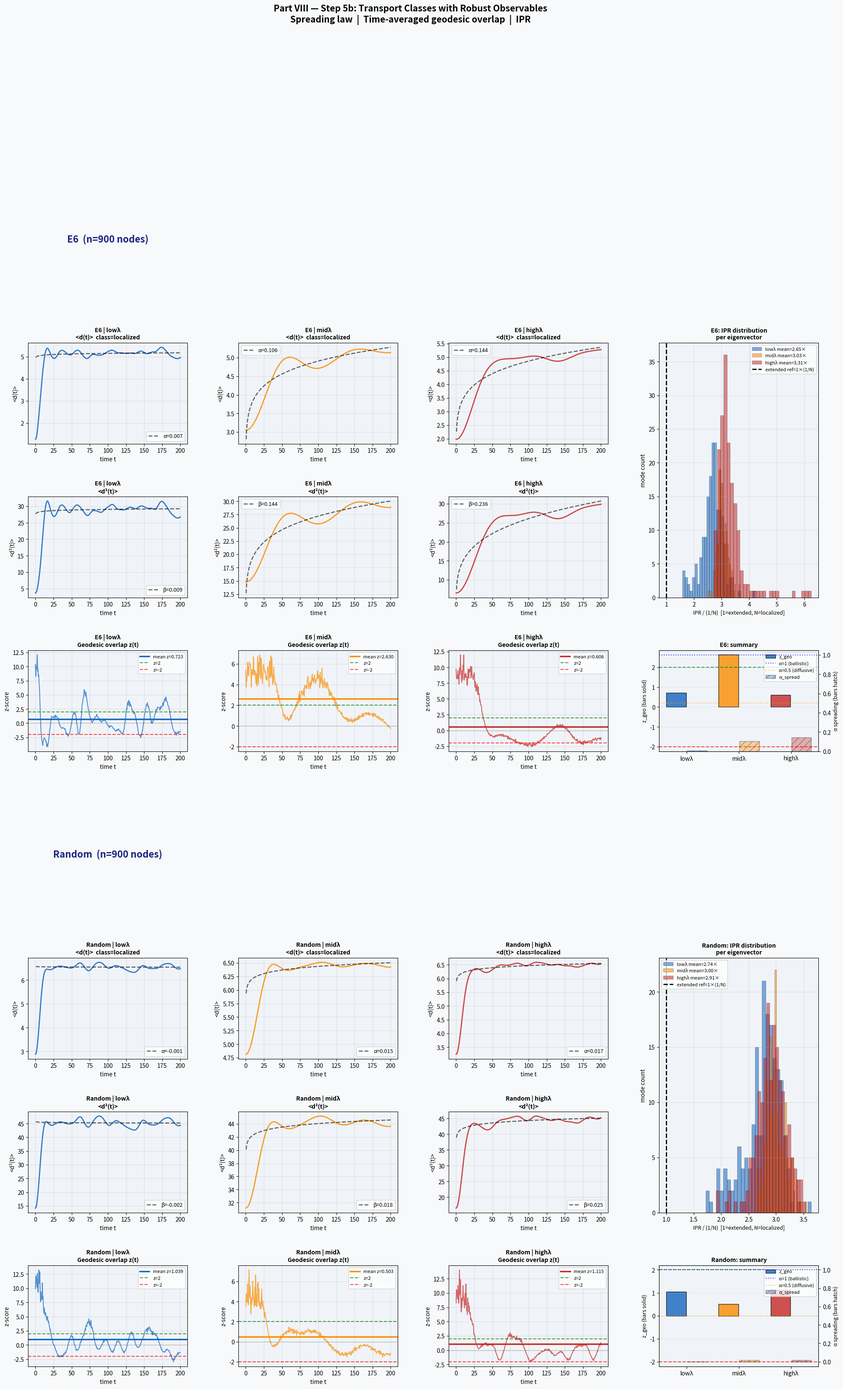

Here is the Python script that generated this plot:
"""
Part VIII — Step 5b: Transport Classes with Robust Observables
==============================================================

Three honest observables (no first-arrival threshold bias):

  1. SPREADING LAW  <d(t)> and <d²(t)>
     ballistic:  <d> ~ t        (field-like propagation)
     diffusive:  <d²> ~ t       (random-walk-like)
     localized:  saturates       (Anderson-like)

  2. TIME-AVERAGED GEODESIC OVERLAP  Z_geo(t)
     z-score of probability mass in geodesic corridor,
     integrated over time.
     z > 2: signal concentrates near shortest paths
     z ~ 0: random spatial distribution

  3. INVERSE PARTICIPATION RATIO (IPR)
     IPR = sum_i |psi_i|^4
     IPR ~ 1/N : extended (field-like)
     IPR ~ 1   : fully localized (particle-like)

Null hypotheses:
  H0_spread:  all bands show the same spreading law exponent
  H0_geo:     all bands have z_geo ~ 0 (no geodesic focusing)
  H0_ipr:     all bands have IPR ~ 1/N (equally extended)

If H0 rejected for some bands but not others:
  -> evidence for multiple distinct transport classes
  -> "multiple fields from one graph"
"""

import matplotlib
matplotlib.use("Agg")

import numpy as np
import matplotlib.pyplot as plt
import matplotlib.gridspec as gridspec
import networkx as nx

from scipy import stats
from scipy.spatial import cKDTree
from scipy.optimize import curve_fit
import warnings
warnings.filterwarnings("ignore")


# ============================================================
# 1. ALGEBRAS
# ============================================================

ALGEBRAS = {
    "E6": {
        "rank": 6, "h": 12,
        "exponents": [1, 4, 5, 7, 8, 11],
        "color": "#2196F3",
    },
    "Random": {
        "rank": 6, "h": None,
        "exponents": None,
        "color": "#9E9E9E",
    },
}


def get_omega(name, seed=42):
    alg = ALGEBRAS[name]
    if alg["exponents"] is None:
        rng = np.random.default_rng(seed)
        return rng.uniform(0.5, 2.0, alg["rank"])
    m = np.array(alg["exponents"], dtype=float)
    return 2.0 * np.sin(np.pi * m / alg["h"])


# ============================================================
# 2. ORBIT GENERATION
# ============================================================

def generate_orbit(omega, T=900, kappa=0.05, warmup=500, seed=42):
    rng = np.random.RandomState(seed)
    phi = rng.uniform(0, 2*np.pi, len(omega))
    for _ in range(warmup):
        phi = (phi + omega + kappa * np.sin(phi)) % (2*np.pi)
    traj = np.zeros((T, len(omega)))
    for t in range(T):
        phi = (phi + omega + kappa * np.sin(phi)) % (2*np.pi)
        traj[t] = phi
    return traj


# ============================================================
# 3. TORUS EMBEDDING  phi_i -> (cos phi_i, sin phi_i)
# ============================================================

def embed_torus(orbit):
    return np.concatenate([np.cos(orbit), np.sin(orbit)], axis=1)


# ============================================================
# 4. GRAPH
# ============================================================

def build_knn_graph(X, k=10):
    n = len(X)
    tree = cKDTree(X)
    dists, idxs = tree.query(X, k=k+1)
    sigma = np.median(dists[:, 1:])

    edge_best = {}
    for i in range(n):
        for m in range(1, k+1):
            j = int(idxs[i, m])
            if i == j:
                continue
            d = float(dists[i, m])
            a, b = (i, j) if i < j else (j, i)
            if (a, b) not in edge_best or d < edge_best[(a,b)]["cost"]:
                edge_best[(a, b)] = {
                    "cost":   d,
                    "weight": float(np.exp(-d**2 / (2*sigma**2)))
                }

    G = nx.Graph()
    G.add_nodes_from(range(n))
    for (a, b), data in edge_best.items():
        G.add_edge(a, b, cost=data["cost"], weight=data["weight"])
    return G, sigma


def extract_giant(G):
    comps  = list(nx.connected_components(G))
    giant  = max(comps, key=len)
    Gg     = G.subgraph(giant).copy()
    mapping = {old: i for i, old in enumerate(sorted(Gg.nodes()))}
    Gg     = nx.relabel_nodes(Gg, mapping)
    return Gg


def graph_to_matrices(G):
    n   = G.number_of_nodes()
    A   = np.zeros((n, n))
    C   = np.full((n, n), np.inf)
    for i, j, data in G.edges(data=True):
        A[i,j] = A[j,i] = data["weight"]
        C[i,j] = C[j,i] = data["cost"]
    deg  = A.sum(axis=1)
    dinv = np.where(deg > 0, 1.0/np.sqrt(deg), 0.0)
    D12  = np.diag(dinv)
    Ln   = np.eye(n) - D12 @ A @ D12
    Ln   = 0.5*(Ln + Ln.T)
    return A, C, Ln, deg


def spectral_decomp(Ln):
    vals, vecs = np.linalg.eigh(Ln)
    vals = np.maximum(vals, 0.0)
    return vals, vecs


def make_bands(vals, frac=0.20):
    nz = np.where(vals > 1e-10)[0]
    m  = len(nz)
    q  = max(8, int(frac * m))
    low  = nz[:q]
    mc   = m // 2
    mid  = nz[max(0, mc - q//2): min(m, mc + q//2)]
    high = nz[-q:]
    return {"lowλ": low, "midλ": mid, "highλ": high}


# ============================================================
# 5. SOURCE + GEODESIC DISTANCES
# ============================================================

def choose_source(G, n_cand=20):
    degs  = np.array([G.degree(i) for i in G.nodes()])
    cands = np.argsort(degs)[-min(n_cand, len(degs)):]
    best_node, best_mean = None, np.inf
    for c in cands:
        lens = nx.single_source_dijkstra_path_length(G, int(c), weight="cost")
        mu   = np.mean(list(lens.values()))
        if mu < best_mean:
            best_mean, best_node = mu, int(c)
    return best_node, best_mean


def all_geodesics_from(G, source):
    """Returns array d[j] = cost-geodesic from source to j."""
    n = G.number_of_nodes()
    lens = nx.single_source_dijkstra_path_length(G, source, weight="cost")
    d = np.full(n, np.nan)
    for j, v in lens.items():
        d[j] = v
    return d


def geodesic_corridor(G, source, target, radius=1):
    path = nx.shortest_path(G, source, target, weight="cost")
    S    = set(path)
    front = set(path)
    for _ in range(radius):
        nxt = set()
        for v in front:
            nxt.update(G.neighbors(v))
        S.update(nxt); front = nxt
    return np.array(sorted(S), dtype=int)


# ============================================================
# 6. BAND STATE
# ============================================================

def make_band_state(vecs, band_idx, source):
    n   = vecs.shape[0]
    d   = np.zeros(n); d[source] = 1.0
    c   = vecs.T @ d
    cb  = np.zeros_like(c); cb[band_idx] = c[band_idx]
    psi = vecs @ cb
    nm  = np.linalg.norm(psi)
    if nm > 0:
        psi /= nm
    return psi.astype(complex), (vecs.T @ psi).astype(complex)


# ============================================================
# 7. SPECTRAL EVOLUTION  psi(t) = sum_k coeff_k exp(-i lam_k t) v_k
# ============================================================

def prob_at_time(vals, vecs, coeff0, t):
    """Full probability vector P_j(t) for all nodes j."""
    amp = vecs @ (coeff0 * np.exp(-1j * vals * t))
    return np.abs(amp)**2


# ============================================================
# 8. OBSERVABLE 1 — SPREADING  <d(t)>  <d²(t)>
# ============================================================

def compute_spreading(vals, vecs, coeff0, geo_dist, times):
    """
    <d(t)>  = sum_j d(s,j) * P_j(t)
    <d²(t)> = sum_j d(s,j)^2 * P_j(t)

    Uses only nodes with finite geodesic distance.
    """
    mask  = np.isfinite(geo_dist)
    d_fin = geo_dist[mask]

    mean_d  = np.zeros(len(times))
    mean_d2 = np.zeros(len(times))

    for ti, t in enumerate(times):
        P       = prob_at_time(vals, vecs, coeff0, t)
        Pm      = P[mask]
        norm    = Pm.sum()
        if norm > 0:
            Pm /= norm
        mean_d[ti]  = (d_fin   * Pm).sum()
        mean_d2[ti] = (d_fin**2 * Pm).sum()

    return mean_d, mean_d2


def fit_spreading(times, mean_d, mean_d2, t_fit_start_frac=0.10):
    """
    Fit <d> ~ A * t^alpha  and  <d²> ~ B * t^beta
    in log-log space over the second half of the time range.

    alpha ~ 1  : ballistic
    alpha ~ 0.5: diffusive (beta ~ 1)
    alpha ~ 0  : localized (saturation)
    """
    ns    = max(4, int(t_fit_start_frac * len(times)))
    t_fit = times[ns:]
    d_fit = mean_d[ns:]
    d2_fit = mean_d2[ns:]

    results = {}

    for name, y in [("<d>", d_fit), ("<d²>", d2_fit)]:
        pos   = (t_fit > 0) & (y > 0)
        if pos.sum() < 4:
            results[name] = {"alpha": np.nan, "r2": np.nan}
            continue
        lt = np.log(t_fit[pos])
        ly = np.log(y[pos])
        sl, ic, r, pv, _ = stats.linregress(lt, ly)
        results[name] = {
            "alpha": sl,
            "r2":    r**2,
            "A":     np.exp(ic),
            "pval":  pv,
        }

    # Classify
    a = results.get("<d>", {}).get("alpha", np.nan)
    if np.isnan(a):
        cls = "unknown"
    elif a > 0.75:
        cls = "ballistic"
    elif a > 0.35:
        cls = "diffusive"
    else:
        cls = "localized"
    results["class"] = cls

    return results


# ============================================================
# 9. OBSERVABLE 2 — TIME-AVERAGED GEODESIC OVERLAP
# ============================================================

def time_avg_geodesic_overlap(vals, vecs, coeff0, G,
                               source, target,
                               times, n_rand=120,
                               corridor_radius=1, seed=42):
    """
    For each time snapshot compute z-score of
    probability mass inside the geodesic corridor.
    Return mean z-score over time.

    Uses corridor_nodes from shortest-path source->target.
    """
    rng      = np.random.default_rng(seed)
    n        = G.number_of_nodes()
    corridor = geodesic_corridor(G, source, target, corridor_radius)
    m        = len(corridor)

    z_series = np.zeros(len(times))

    for ti, t in enumerate(times):
        P      = prob_at_time(vals, vecs, coeff0, t)
        p_geo  = P[corridor].sum()

        # baseline: random sets of size m
        rand_p = []
        for _ in range(n_rand):
            samp = rng.choice(n, size=m, replace=False)
            rand_p.append(P[samp].sum())
        rand_p = np.array(rand_p)
        mu, sd = rand_p.mean(), rand_p.std(ddof=1) + 1e-12
        z_series[ti] = (p_geo - mu) / sd

    return float(z_series.mean()), z_series


# ============================================================
# 10. OBSERVABLE 3 — IPR
# ============================================================

def compute_ipr_per_mode(vecs, band_idx):
    """
    IPR_k = sum_j |v_{jk}|^4  for each eigenvector k in band.

    IPR ~ 1/N : plane-wave-like (extended)
    IPR ~ 1   : fully localized (delta-function)
    """
    n        = vecs.shape[0]
    ipr_vals = np.sum(vecs[:, band_idx]**4, axis=0)
    return ipr_vals, float(ipr_vals.mean()), float(ipr_vals.std())


def compute_ipr_of_state(psi):
    """
    IPR of the probability distribution |psi_j|^2.
    """
    p = np.abs(psi)**2
    p = p / (p.sum() + 1e-14)
    return float(np.sum(p**2))


# ============================================================
# 11. MAIN ANALYSIS
# ============================================================

BAND_COLORS = {
    "lowλ":  "#1565C0",
    "midλ":  "#FB8C00",
    "highλ": "#C62828",
}
BAND_NAMES = ["lowλ", "midλ", "highλ"]


def run_one(name, T=900, k_nn=10,
            tmax=200.0, n_times=400, seed=42):

    color = ALGEBRAS[name]["color"]
    omega = get_omega(name, seed=seed)

    print("\n" + "="*62)
    print(f"ALGEBRA: {name}")
    print(f"omega = {np.round(omega,4).tolist()}")

    orbit = generate_orbit(omega, T=T, kappa=0.05,
                           warmup=500, seed=seed)
    X     = embed_torus(orbit)
    G0, sigma = build_knn_graph(X, k=k_nn)
    G     = extract_giant(G0)

    n = G.number_of_nodes()
    print(f"Graph: {n} nodes, {G.number_of_edges()} edges, σ={sigma:.4f}")

    A, C, Ln, deg = graph_to_matrices(G)
    vals, vecs    = spectral_decomp(Ln)
    bands         = make_bands(vals, frac=0.20)

    print(f"Spectrum: λ_min={vals[0]:.2e}, λ_max={vals[-1]:.4f}")
    for bname, idx in bands.items():
        lmin = vals[idx[0]]; lmax = vals[idx[-1]]
        print(f"  {bname}: {len(idx)} modes, "
              f"λ∈[{lmin:.4f},{lmax:.4f}]")

    source, _ = choose_source(G)
    geo_dist  = all_geodesics_from(G, source)

    # Far target for corridor tests
    finite_mask = np.where(np.isfinite(geo_dist))[0]
    far_target  = int(finite_mask[np.argmax(geo_dist[finite_mask])])
    print(f"Source: {source},  Far target: {far_target}, "
          f"d_geo={geo_dist[far_target]:.4f}")

    times = np.linspace(0.0, tmax, n_times)

    band_res = {}

    for bname in BAND_NAMES:
        idx = bands[bname]
        psi0, c0 = make_band_state(vecs, idx, source)

        # ── Observable 1: Spreading
        mean_d, mean_d2 = compute_spreading(
            vals, vecs, c0, geo_dist, times)
        spr = fit_spreading(times, mean_d, mean_d2)

        # ── Observable 2: Time-averaged geodesic overlap
        z_avg, z_series = time_avg_geodesic_overlap(
            vals, vecs, c0, G,
            source=source, target=far_target,
            times=times, n_rand=120,
            corridor_radius=1, seed=seed)

        # ── Observable 3: IPR of eigenmodes
        ipr_modes, ipr_mean, ipr_std = compute_ipr_per_mode(vecs, idx)

        # IPR of initial state
        ipr_state = compute_ipr_of_state(psi0)

        # Extended reference IPR = 1/n
        ipr_ref = 1.0 / n

        lam_c = float(np.median(vals[idx]))

        print(f"\n  [{bname}]  λ_center={lam_c:.4f}  "
              f"sqrt(λ)={np.sqrt(lam_c):.4f}")
        print(f"    Spreading class    : {spr['class']}")
        a_d  = spr.get('<d>',  {}).get('alpha', np.nan)
        r2_d = spr.get('<d>',  {}).get('r2',    np.nan)
        a_d2 = spr.get('<d²>', {}).get('alpha', np.nan)
        print(f"    <d>  exponent α    : {a_d:.4f}  "
              f"(R²={r2_d:.4f})")
        print(f"    <d²> exponent β    : {a_d2:.4f}")
        print(f"    Time-avg z_geo     : {z_avg:.4f}")
        print(f"    IPR(modes) mean    : {ipr_mean:.6f}  "
              f"(ref 1/N={ipr_ref:.6f})")
        print(f"    IPR(modes)/ref     : {ipr_mean/ipr_ref:.3f}")
        print(f"    IPR(state)         : {ipr_state:.6f}")

        band_res[bname] = {
            "idx":        idx,
            "psi0":       psi0,
            "c0":         c0,
            "mean_d":     mean_d,
            "mean_d2":    mean_d2,
            "spreading":  spr,
            "z_avg":      z_avg,
            "z_series":   z_series,
            "ipr_modes":  ipr_modes,
            "ipr_mean":   ipr_mean,
            "ipr_std":    ipr_std,
            "ipr_state":  ipr_state,
            "ipr_ref":    ipr_ref,
            "lambda_c":   lam_c,
        }

    return {
        "name":      name,
        "color":     color,
        "omega":     omega,
        "G":         G,
        "vals":      vals,
        "vecs":      vecs,
        "bands":     bands,
        "times":     times,
        "source":    source,
        "far_target":far_target,
        "geo_dist":  geo_dist,
        "band_res":  band_res,
        "n":         n,
    }


# ============================================================
# 12. STATISTICAL TESTS
# ============================================================

def band_pairwise_tests(band_res, alg_name):
    """
    Test whether bands are statistically distinct
    on IPR and z_geo.
    """
    print(f"\n  [{alg_name}] Pairwise band tests:")

    # IPR comparison: Welch t-test on per-mode IPR
    pairs = [("lowλ","highλ"), ("lowλ","midλ"), ("midλ","highλ")]
    for b1, b2 in pairs:
        x1 = band_res[b1]["ipr_modes"]
        x2 = band_res[b2]["ipr_modes"]
        t, p = stats.ttest_ind(x1, x2, equal_var=False)
        sig = "***" if p < 0.001 else ("**" if p < 0.01 else
              ("*" if p < 0.05 else "ns"))
        print(f"    IPR({b1}) vs IPR({b2}): "
              f"t={t:+.3f}, p={p:.3e}  {sig}")

    # z_geo comparison (scalar per band, just print)
    z_vals = {b: band_res[b]["z_avg"] for b in BAND_NAMES}
    print(f"    z_geo: " +
          "  ".join(f"{b}={z_vals[b]:.3f}" for b in BAND_NAMES))
    print(f"    Spreading class: " +
          "  ".join(f"{b}={band_res[b]['spreading']['class']}"
                    for b in BAND_NAMES))


# ============================================================
# 13. FIGURE
# ============================================================

def make_figure(all_results,
                fname="part8_step5b_robust_observables.png"):

    algs   = list(all_results.keys())
    n_algs = len(algs)

    # 4 rows per algebra:
    # row 0: spreading <d(t)>
    # row 1: spreading <d²(t)>
    # row 2: z_geo(t) time series
    # row 3: IPR per mode (all bands)
    n_rows = 4 * n_algs
    n_cols = len(BAND_NAMES) + 1          # 3 bands + summary

    fig = plt.figure(figsize=(6*(n_cols), 4.5*n_rows))
    fig.patch.set_facecolor("#f8f9fa")
    fig.suptitle(
        "Part VIII — Step 5b: Transport Classes with Robust Observables\n"
        "Spreading law  |  Time-averaged geodesic overlap  |  IPR",
        fontsize=15, fontweight="bold", y=1.001)

    gs = gridspec.GridSpec(n_rows, n_cols,
                           figure=fig,
                           hspace=0.52, wspace=0.32)

    for alg_row, alg in enumerate(algs):
        res   = all_results[alg]
        times = res["times"]
        n_pts = res["n"]
        color = res["color"]
        row0  = alg_row * 4

        # ── shared title strip
        for c in range(n_cols):
            ax = fig.add_subplot(gs[row0, c])
            if c == 0:
                ax.set_facecolor("#e8eaf6")
                ax.text(0.5, 0.5,
                        f"{alg}  (n={n_pts} nodes)",
                        ha="center", va="center",
                        fontsize=16, fontweight="bold",
                        color="#1a237e",
                        transform=ax.transAxes)
            ax.axis("off")

        # Per-band rows
        for bi, bname in enumerate(BAND_NAMES):
            br  = res["band_res"][bname]
            clr = BAND_COLORS[bname]
            spr = br["spreading"]

            # ── Row 1: <d(t)>
            ax = fig.add_subplot(gs[row0+1, bi])
            ax.set_facecolor("#f0f4f8")
            md = br["mean_d"]
            ax.plot(times, md, color=clr, lw=2.0, alpha=0.85)

            # power-law overlay
            a  = spr.get("<d>",  {}).get("alpha", np.nan)
            A_ = spr.get("<d>",  {}).get("A",     np.nan)
            if np.isfinite(a) and np.isfinite(A_):
                t_ov = times[times > 0]
                ax.plot(t_ov, A_ * t_ov**a, "k--",
                        lw=1.8, alpha=0.6,
                        label=f"α={a:.3f}")
                ax.legend(fontsize=9)

            ax.set_title(f"{alg} | {bname}\n"
                         f"<d(t)>  class={spr['class']}",
                         fontsize=10, fontweight="bold")
            ax.set_xlabel("time t"); ax.set_ylabel("<d(t)>")
            ax.grid(True, alpha=0.3)

            # ── Row 2: <d²(t)>
            ax = fig.add_subplot(gs[row0+2, bi])
            ax.set_facecolor("#f0f4f8")
            md2 = br["mean_d2"]
            ax.plot(times, md2, color=clr, lw=2.0, alpha=0.85)

            b_  = spr.get("<d²>", {}).get("alpha", np.nan)
            B_  = spr.get("<d²>", {}).get("A",     np.nan)
            if np.isfinite(b_) and np.isfinite(B_):
                t_ov = times[times > 0]
                ax.plot(t_ov, B_ * t_ov**b_, "k--",
                        lw=1.8, alpha=0.6,
                        label=f"β={b_:.3f}")
                ax.legend(fontsize=9)

            ax.set_title(f"{alg} | {bname}\n<d²(t)>",
                         fontsize=10, fontweight="bold")
            ax.set_xlabel("time t"); ax.set_ylabel("<d²(t)>")
            ax.grid(True, alpha=0.3)

            # ── Row 3: z_geo(t)
            ax = fig.add_subplot(gs[row0+3, bi])
            ax.set_facecolor("#f0f4f8")
            zs = br["z_series"]
            ax.plot(times, zs, color=clr, lw=1.5, alpha=0.7)
            ax.axhline(br["z_avg"], color=clr, lw=2.5,
                       ls="-", label=f"mean z={br['z_avg']:.3f}")
            ax.axhline(2.0,  color="green",  ls="--",
                       lw=1.5, alpha=0.7, label="z=2")
            ax.axhline(0.0,  color="black",  ls=":",
                       lw=1.0, alpha=0.5)
            ax.axhline(-2.0, color="red",    ls="--",
                       lw=1.5, alpha=0.7, label="z=-2")
            ax.set_title(f"{alg} | {bname}\n"
                         f"Geodesic overlap z(t)",
                         fontsize=10, fontweight="bold")
            ax.set_xlabel("time t"); ax.set_ylabel("z-score")
            ax.legend(fontsize=8)
            ax.grid(True, alpha=0.3)

        # ── Summary column (col 3): IPR + bar summary
        ax_ipr = fig.add_subplot(gs[row0+1:row0+3, n_cols-1])
        ax_ipr.set_facecolor("#f0f4f8")

        for bname in BAND_NAMES:
            br  = res["band_res"][bname]
            ipr = br["ipr_modes"]
            clr = BAND_COLORS[bname]
            ipr_ref = br["ipr_ref"]
            ax_ipr.hist(ipr / ipr_ref, bins=30, color=clr,
                        alpha=0.55, edgecolor="k", lw=0.4,
                        label=f"{bname} mean={br['ipr_mean']/ipr_ref:.2f}×")

        ax_ipr.axvline(1.0, color="black", ls="--",
                       lw=2, label="extended ref=1×(1/N)")
        ax_ipr.set_xlabel("IPR / (1/N)  [1=extended, N=localized]",
                          fontsize=9)
        ax_ipr.set_ylabel("mode count")
        ax_ipr.set_title(f"{alg}: IPR distribution\nper eigenvector",
                         fontsize=10, fontweight="bold")
        ax_ipr.legend(fontsize=8)
        ax_ipr.grid(True, alpha=0.3)

        # Bar summary of z_avg and alpha_d
        ax_bar = fig.add_subplot(gs[row0+3, n_cols-1])
        ax_bar.set_facecolor("#f0f4f8")

        xs     = np.arange(len(BAND_NAMES))
        z_avgs = [res["band_res"][b]["z_avg"]
                  for b in BAND_NAMES]
        alphas = [res["band_res"][b]["spreading"]
                  .get("<d>", {}).get("alpha", np.nan)
                  for b in BAND_NAMES]
        clrs   = [BAND_COLORS[b] for b in BAND_NAMES]

        ax2    = ax_bar.twinx()

        bars1 = ax_bar.bar(xs - 0.2, z_avgs, width=0.38,
                           color=clrs, alpha=0.8,
                           edgecolor="k", lw=1.0,
                           label="z_geo")
        bars2 = ax2.bar(xs + 0.2, alphas, width=0.38,
                        color=clrs, alpha=0.35,
                        edgecolor="k", lw=1.0,
                        hatch="//", label="α_spread")

        ax_bar.axhline(2.0,  color="green", ls="--",
                       lw=1.5, alpha=0.7)
        ax_bar.axhline(-2.0, color="red",   ls="--",
                       lw=1.5, alpha=0.7)
        ax2.axhline(1.0,  color="blue",   ls=":",
                    lw=1.5, alpha=0.7,
                    label="α=1 (ballistic)")
        ax2.axhline(0.5,  color="orange", ls=":",
                    lw=1.5, alpha=0.7,
                    label="α=0.5 (diffusive)")

        ax_bar.set_xticks(xs)
        ax_bar.set_xticklabels(BAND_NAMES, fontsize=10)
        ax_bar.set_ylabel("z_geo (bars solid)", fontsize=9)
        ax2.set_ylabel("α spreading (bars hatch)", fontsize=9)
        ax_bar.set_title(f"{alg}: summary", fontsize=10,
                         fontweight="bold")
        ax_bar.grid(True, alpha=0.2, axis="y")

        # Combine legends
        h1, l1 = ax_bar.get_legend_handles_labels()
        h2, l2 = ax2.get_legend_handles_labels()
        ax_bar.legend(h1+h2, l1+l2, fontsize=8, loc="upper right")

    plt.savefig(fname, dpi=130, bbox_inches="tight",
                facecolor=fig.get_facecolor())
    print(f"\nSaved: {fname}")


# ============================================================
# 14. SUMMARY TABLE
# ============================================================

def final_summary(all_results):
    print("\n" + "="*90)
    print("FINAL SUMMARY — STEP 5b")
    print("="*90)
    hdr = (f"{'Alg':<10} {'Band':<8} "
           f"{'λ_c':>8} {'class':>12} "
           f"{'α<d>':>8} {'β<d²>':>8} "
           f"{'z_avg':>8} "
           f"{'IPR/ref':>9}")
    print(hdr)
    print("-"*90)

    for alg, res in all_results.items():
        for bname in BAND_NAMES:
            br  = res["band_res"][bname]
            spr = br["spreading"]
            a   = spr.get("<d>",  {}).get("alpha", np.nan)
            b   = spr.get("<d²>", {}).get("alpha", np.nan)
            cls = spr["class"]
            z   = br["z_avg"]
            ipr_ratio = br["ipr_mean"] / br["ipr_ref"]
            lc  = br["lambda_c"]
            print(f"{alg:<10} {bname:<8} "
                  f"{lc:>8.4f} {cls:>12} "
                  f"{a:>8.4f} {b:>8.4f} "
                  f"{z:>8.4f} "
                  f"{ipr_ratio:>9.3f}")
        print()

    print("-"*90)
    print("\nH0 rejection guide:")
    print("  Spreading:  bands differ in class (ballistic/diffusive/localized)?")
    print("  z_geo > 2:  band concentrates along geodesic corridor?")
    print("  IPR/ref:    1× = extended (field-like),  >>1 = localized (particle-like)")
    print("\nE6 vs Random comparison:")

    for bname in BAND_NAMES:
        e6z  = all_results["E6"]["band_res"][bname]["z_avg"]
        rnz  = all_results["Random"]["band_res"][bname]["z_avg"]
        e6c  = all_results["E6"]["band_res"][bname]["spreading"]["class"]
        rnc  = all_results["Random"]["band_res"][bname]["spreading"]["class"]
        e6ip = (all_results["E6"]["band_res"][bname]["ipr_mean"]
                / all_results["E6"]["band_res"][bname]["ipr_ref"])
        rnip = (all_results["Random"]["band_res"][bname]["ipr_mean"]
                / all_results["Random"]["band_res"][bname]["ipr_ref"])
        print(f"  {bname}: z_geo  E6={e6z:.3f}  Random={rnz:.3f}  "
              f"| class  E6={e6c:<10}  Random={rnc:<10}  "
              f"| IPR/ref  E6={e6ip:.3f}  Random={rnip:.3f}")


# ============================================================
# 15. ENTRY POINT
# ============================================================

if __name__ == "__main__":
    print("Part VIII Step 5b: Transport Classes — Robust Observables\n")

    all_results = {}
    for alg in ["E6", "Random"]:
        res = run_one(alg, T=900, k_nn=10,
                      tmax=200.0, n_times=400, seed=42)
        band_pairwise_tests(res["band_res"], alg)
        all_results[alg] = res

    make_figure(all_results)
    final_summary(all_results)
